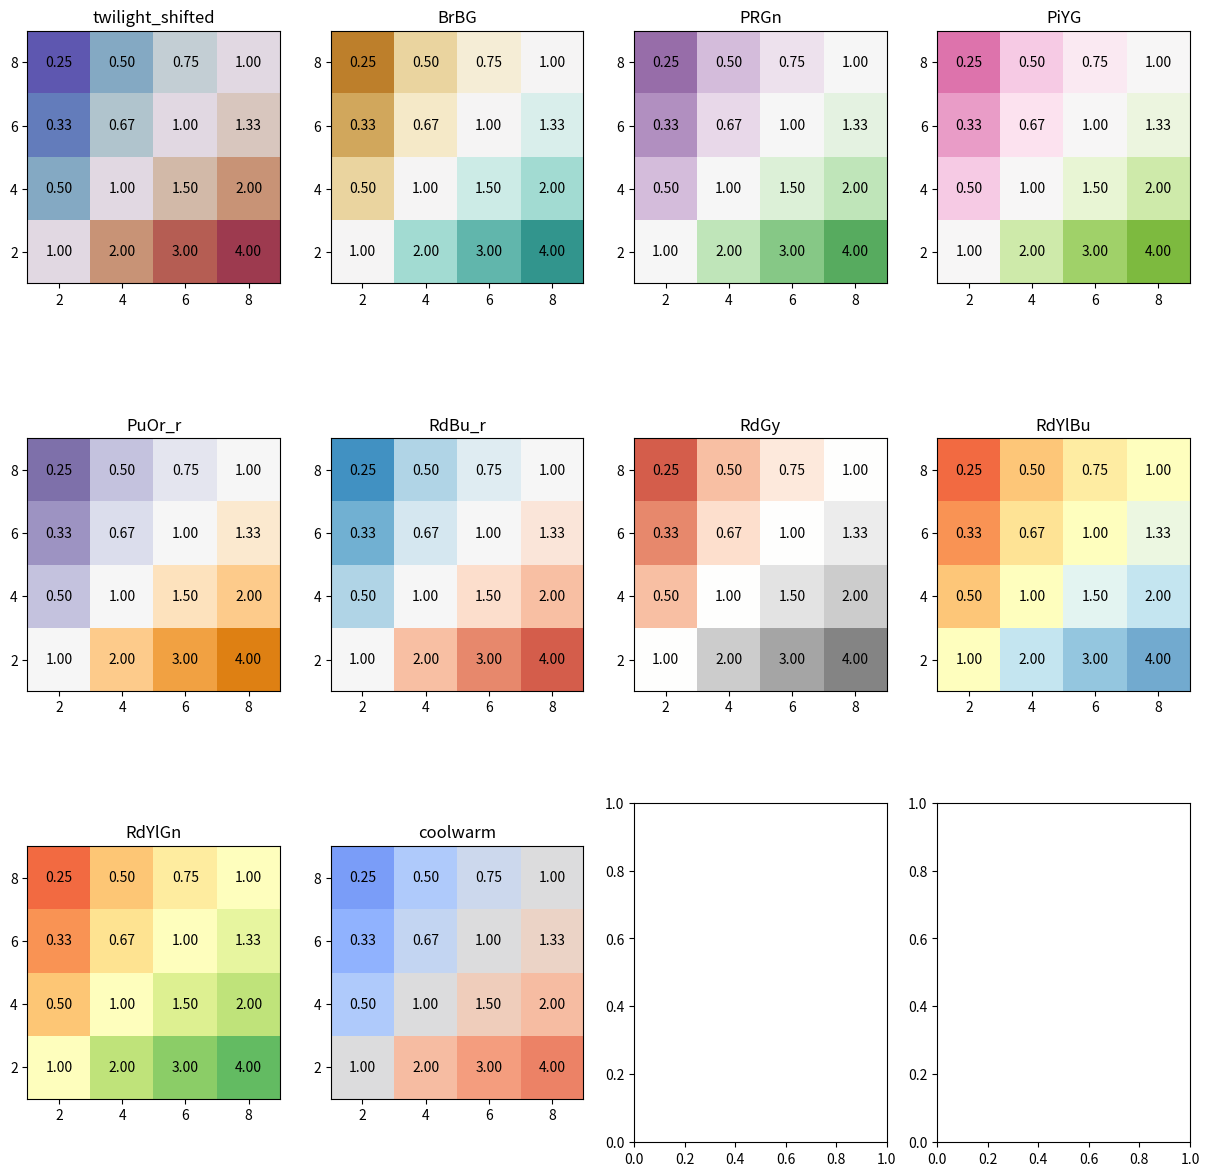

Write the Python code that produced this figure.
import numpy as np
import matplotlib.pyplot as plt
import matplotlib.cm as cm
import math

# Generate x and y values from 1 to 9
# x = np.arange(1, 10)
# y = np.arange(1, 10)
x = [2,4,6,8]
y = [2,4,6,8]

# Create a grid of ratios y/x
ratio_grid = np.zeros((len(y), len(x)))

for i, y_val in enumerate(y):
    for j, x_val in enumerate(x):
        ratio_grid[i, j] = np.log10(x_val/y_val)


# List of all colormaps
colormaps = ['twilight_shifted','BrBG', 
    'PRGn', 'PiYG', 'PuOr_r', 'RdBu_r', 'RdGy', 
    'RdYlBu', 'RdYlGn', 
    'coolwarm']
print(f'len: {len(colormaps)},colormaps {colormaps}')

# Create a figure
ncols = int(math.ceil(math.sqrt(len(colormaps))))
nrows = int(math.ceil(len(colormaps) / ncols))
print(f'nrows {nrows}, ncols {ncols}')
fig, axes = plt.subplots(nrows=nrows, ncols=ncols, figsize=(15, 15))
axes = axes.flatten()

# Plotting the heatmap
for ax, colmap in zip(axes, colormaps):
    cax = ax.imshow(ratio_grid,vmin=-1,vmax=1, cmap=colmap, origin='lower', extent=[min(x)-1, max(x)+1, min(y)-1, max(y)+1])
    # plt.colorbar(label='Ratio (y/x)')
    ax.set_xticks(x)
    ax.set_yticks(y)
    ax.set_title(colmap)
    # fig.colorbar(cax, ax=ax, label='Ratio (y/x)')

    # Adding text annotations
    for i in range(len(y)):
        for j in range(len(x)):
            ax.text(x[j], y[i], f'{10**(ratio_grid[i, j]):.2f}', ha='center', va='center')#, color='white',weight='bold')

# plt.tight_layout()
plt.show()
